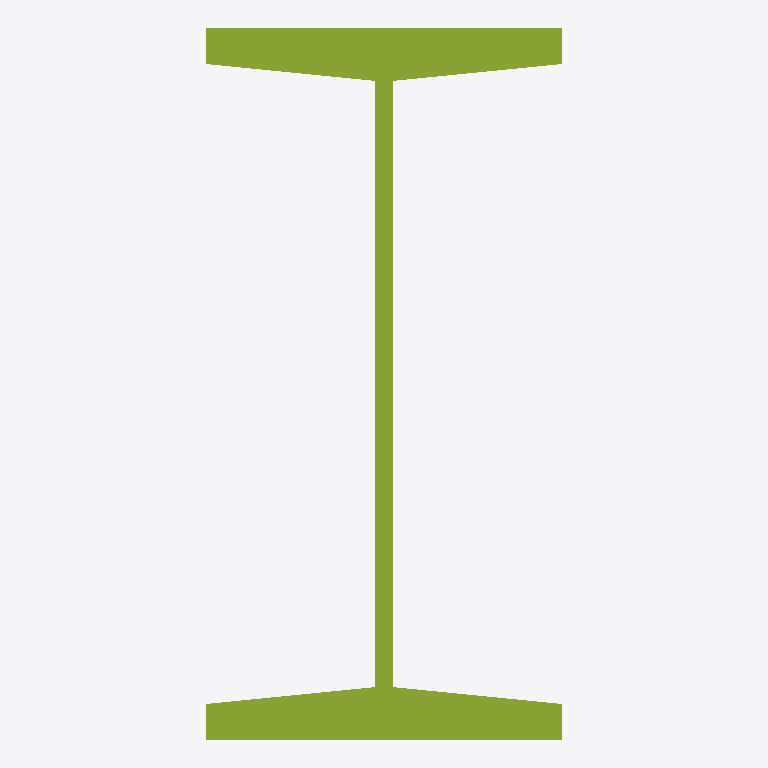
Plan cut of the same IFC building model at storey 'Level 0' (level 0.00 m, cut at 1.40 m), seen from above with north up, elements coloured by IFC class: 1 member (olive). No cut surface shows.
Extent 0.2 m × 0.4 m × 1.0 m (x, y, z). Storeys (1): Level 0 at 0.00 m. Elements (1): 1 IfcMember.

HEADER;
FILE_DESCRIPTION(('synthetic: an IfcIShapeProfileDef 200x400, web 10, flanges 20, FlangeSlope 0.1 rad, extruded 1000'),'2;1');
FILE_NAME('ishape_slope','2026-01-01T00:00:00',(''),(''),'hand-written','bimble golden','');
FILE_SCHEMA(('IFC4'));
ENDSEC;
DATA;
#7=IFCPROJECT('2T2cIshapeSlope0000001',$,'ishape_slope project',$,$,$,$,(#6),#3);
#14=IFCBUILDINGSTOREY('2T2cIshapeSlope0000004',$,'Level 0',$,$,#8,$,$,.ELEMENT.,0.0);
#37=IFCMEMBER('2T2cIshapeSlope0000010',$,'ishape_slope',$,$,#8,#33,$,$);
ENDSEC;
